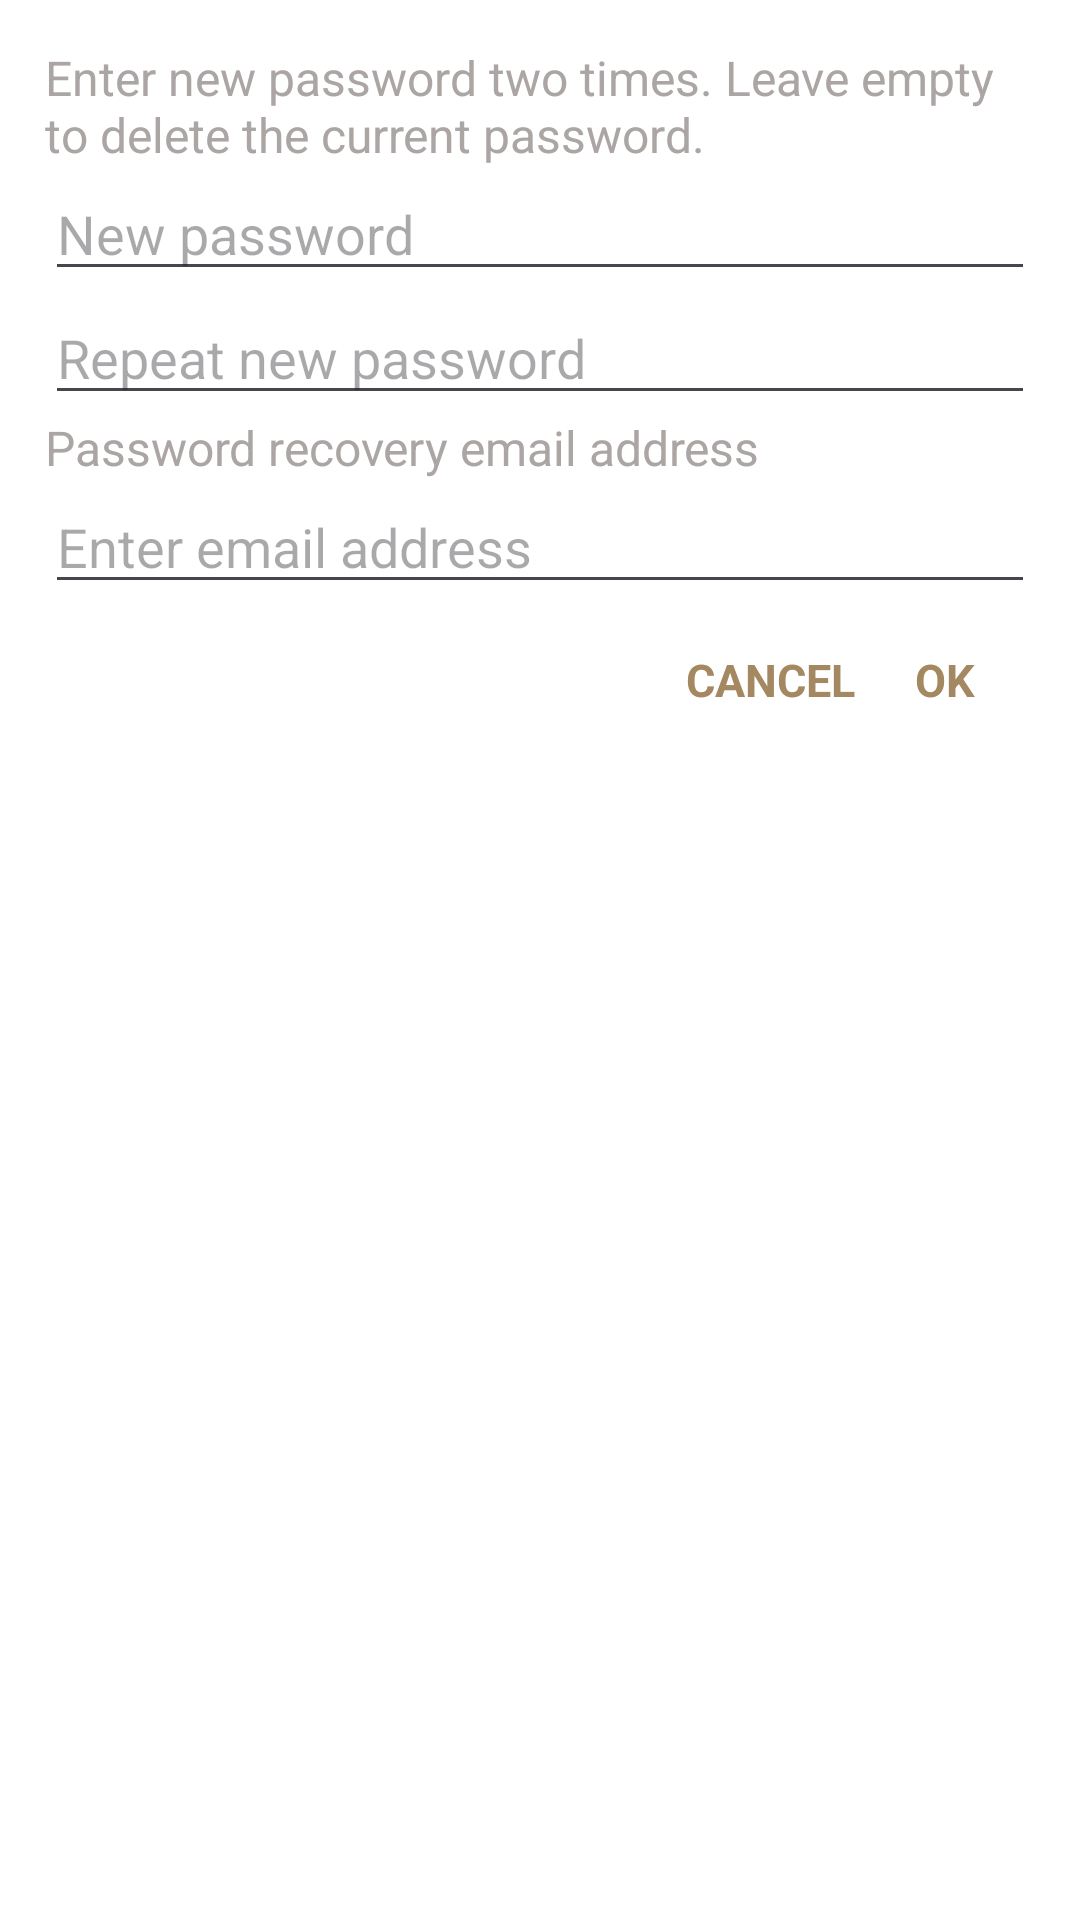

Write the Android layout XML for this screen, with the resource values it uses.
<!-- AndroidManifest.xml: application theme Theme.Notepad -->
<!-- res/layout/popup_password.xml -->
<?xml version="1.0" encoding="utf-8"?>
<LinearLayout xmlns:android="http://schemas.android.com/apk/res/android"
    android:layout_width="match_parent"
    android:layout_height="match_parent"
    android:orientation="vertical"
    android:background="@color/white"
    android:padding="15dp">

    <TextView
        android:id="@+id/tv1"
        android:layout_width="match_parent"
        android:layout_height="wrap_content"
        android:text="Enter new password two times. Leave empty to delete the current password."
        android:textSize="16dp"
        android:textColor="#aba6a4"/>

    <EditText
        android:id="@+id/edtNewPass"
        android:layout_width="match_parent"
        android:layout_height="wrap_content"
        android:ems="10"
        android:inputType="text"
        android:hint="New password" />

    <EditText
        android:id="@+id/edtRepeatPass"
        android:layout_width="match_parent"
        android:layout_height="wrap_content"
        android:ems="10"
        android:inputType="text"
        android:hint="Repeat new password" />

    <TextView
        android:id="@+id/tv2"
        android:layout_width="match_parent"
        android:layout_height="wrap_content"
        android:text="Password recovery email address"
        android:textSize="16dp"
        android:textColor="#aba6a4"/>

    <EditText
        android:id="@+id/edtEmail"
        android:layout_width="match_parent"
        android:layout_height="wrap_content"
        android:ems="10"
        android:inputType="text"
        android:hint="Enter email address" />

    <TextView
        android:id="@+id/tvError"
        android:layout_width="match_parent"
        android:layout_height="15dp"
        android:textColor="#f00202"/>


    <LinearLayout
        android:layout_width="match_parent"
        android:layout_height="wrap_content"
        android:gravity="end">

        <TextView
            android:id="@+id/btnCancel"
            android:layout_width="wrap_content"
            android:layout_height="wrap_content"
            android:text="CANCEL"
            android:textColor="@color/background"
            android:textSize="15dp"
            android:textStyle="bold"
            android:layout_marginEnd="20dp"
            />
        <TextView
            android:id="@+id/btnOk"
            android:layout_width="wrap_content"
            android:layout_height="wrap_content"
            android:text="OK"
            android:textColor="@color/background"
            android:textStyle="bold"
            android:textSize="15dp"
            android:layout_marginEnd="20dp"/>
    </LinearLayout>
</LinearLayout>
<!-- resources referenced by this layout -->
<resources>
  <color name="background">#A48861</color>
  <color name="white">#FFFFFFFF</color>
  <style name="Theme.Notepad" parent="Base.Theme.Notepad" />
  <style name="Base.Theme.Notepad" parent="Theme.Material3.DayNight.NoActionBar">
          
          <item name="colorPrimary">@color/orange</item>
          <item name="colorPrimaryVariant">@color/orange</item>
          <item name="android:statusBarColor">@color/orange</item>
          <item name="android:itemTextAppearance">@style/ChangeTextColor</item>
      </style>
  <color name="orange">#A48861</color>
  <style name="ChangeTextColor" parent="@android:style/TextAppearance.Widget.IconMenu.Item">
          <item name="android:textColor">@color/black</item>
      </style>
  <color name="black">#FF000000</color>
</resources>
